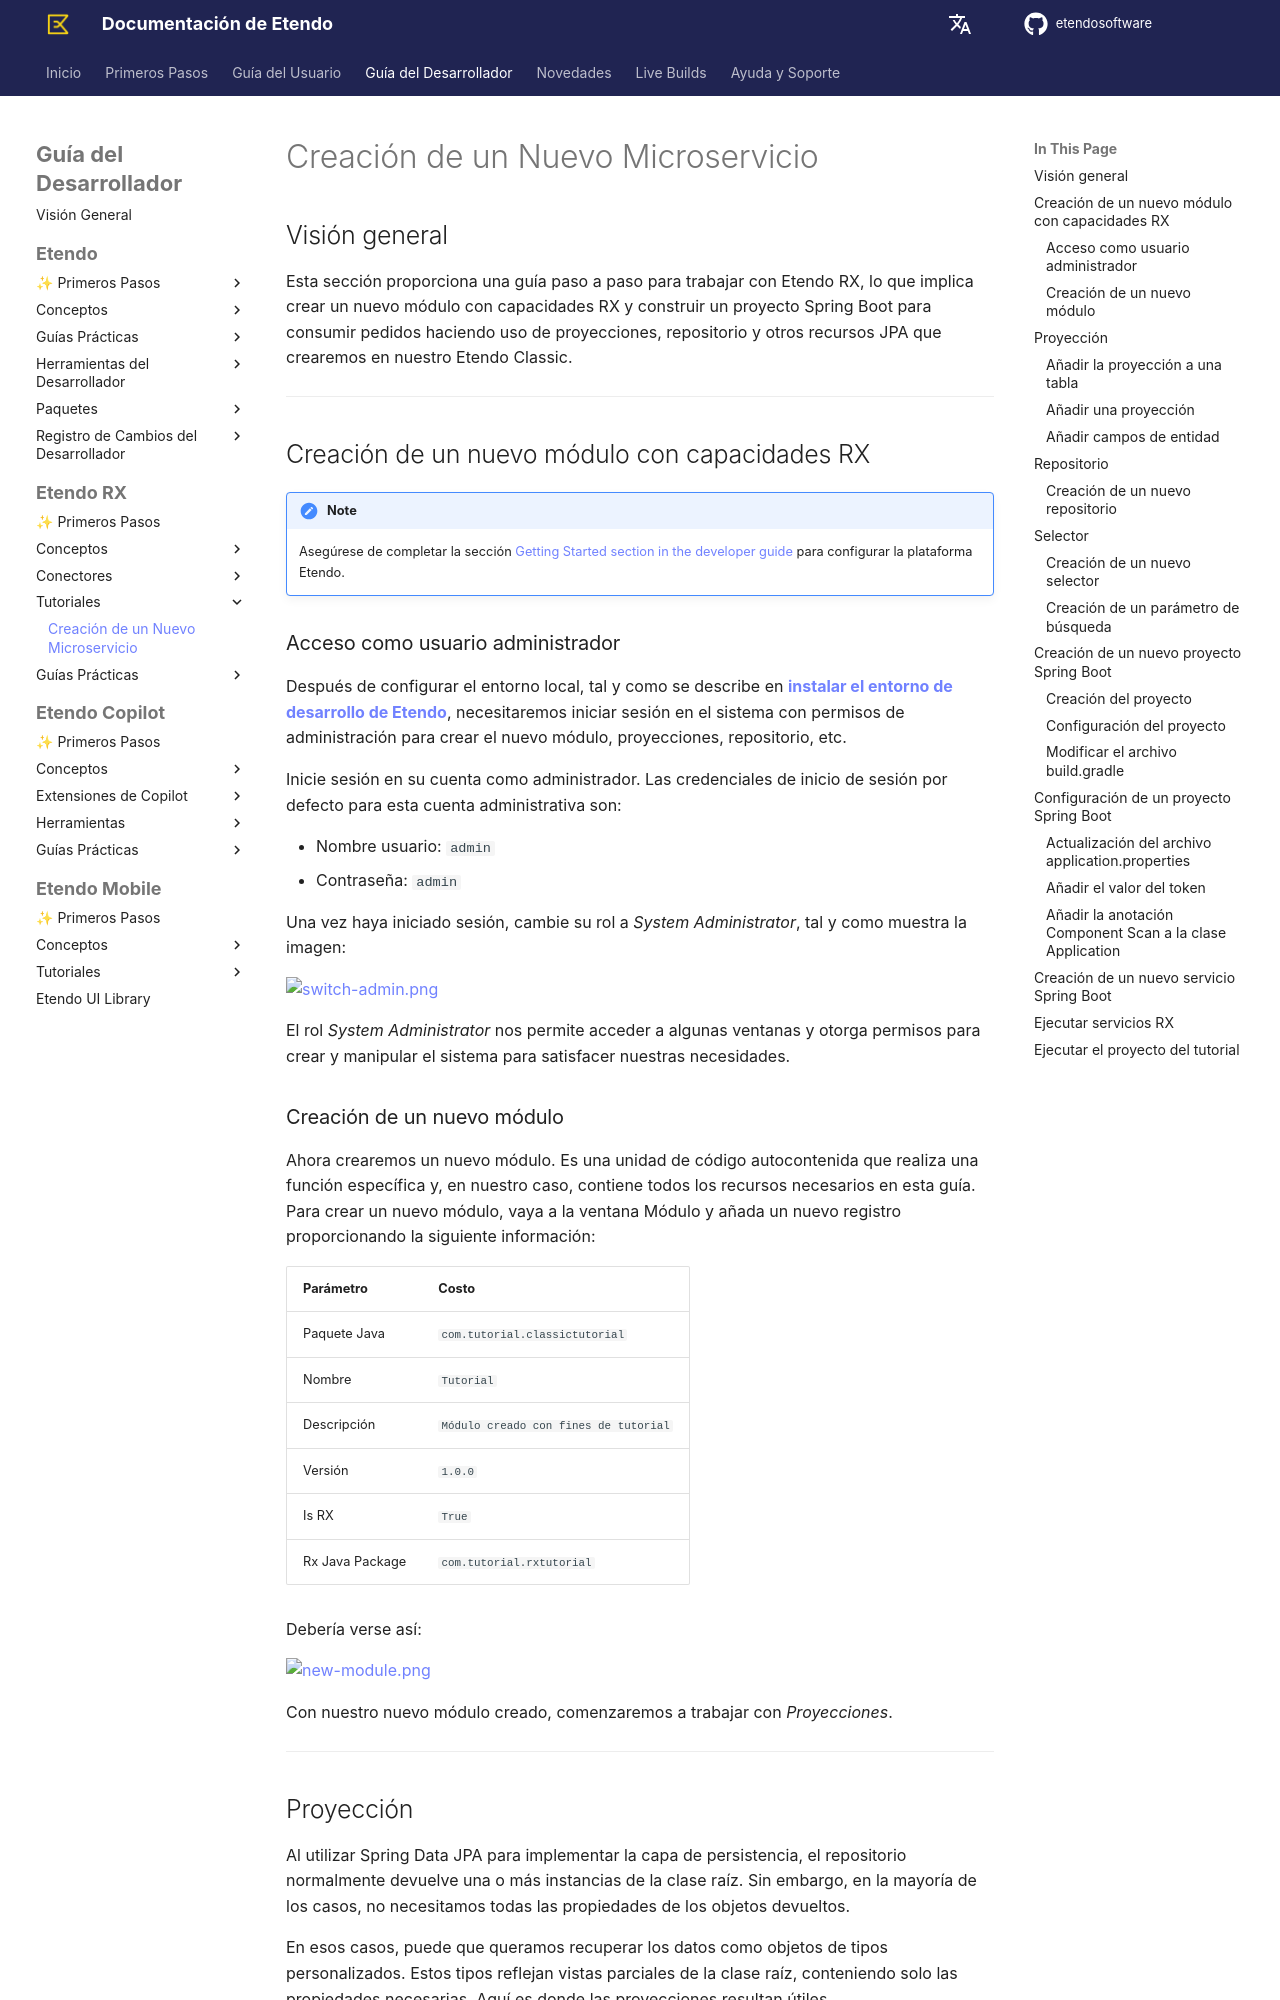

repository: etendosoftware/docs · page: es/developer-guide/etendo-rx/tutorials/creating-a-new-microservice/index.html · generator: mkdocs

## Visión general { #overview }

Esta sección proporciona una guía paso a paso para trabajar con Etendo RX, lo que implica crear un nuevo módulo con capacidades RX y construir un proyecto Spring Boot para consumir pedidos haciendo uso de proyecciones, repositorio y otros recursos JPA que crearemos en nuestro Etendo Classic.

------------------------------------------------------------------

## Creación de un nuevo módulo con capacidades RX { #building-a-new-module-for-rx-capabilities }

!!!note
    Asegúrese de completar la sección [Getting Started section in the developer guide](../../../developer-guide/etendo-rx/getting-started.md) para configurar la plataforma Etendo.

### Acceso como usuario administrador { #accessing-as-admin-user }

Después de configurar el entorno local, tal y como se describe en [**instalar el entorno de desarrollo de Etendo**](../../../developer-guide/etendo-classic/getting-started/installation/install-etendo-development-environment.md), necesitaremos iniciar sesión en el sistema con permisos de administración para crear el nuevo módulo, proyecciones, repositorio, etc.

Inicie sesión en su cuenta como administrador. Las credenciales de inicio de sesión por defecto para esta cuenta administrativa son:

- Nombre usuario: `admin`
- Contraseña: `admin`

Una vez haya iniciado sesión, cambie su rol a *System Administrator*, tal y como muestra la imagen:

  ![switch-admin.png](../../../assets/developer-guide/etendo-rx/tutorial/switch-admin.png)

El rol *System Administrator* nos permite acceder a algunas ventanas y otorga permisos para crear y manipular el sistema para satisfacer nuestras necesidades.

### Creación de un nuevo módulo { #creating-a-new-module }

Ahora crearemos un nuevo módulo. Es una unidad de código autocontenida que realiza una función específica y, en nuestro caso, contiene todos los recursos necesarios en esta guía.
Para crear un nuevo módulo, vaya a la ventana Módulo y añada un nuevo registro proporcionando la siguiente información:

| Parámetro        | Costo                                  |
| --------------- | ------------------------------------- |
| Paquete Java    |`com.tutorial.classictutorial`         |
| Nombre          |`Tutorial`                             |
| Descripción     |`Módulo creado con fines de tutorial`  |
| Versión         |`1.0.0`                                |
| Is RX           |`True`                                 |
| Rx Java Package |`com.tutorial.rxtutorial`              |

Debería verse así:

  ![new-module.png](../../../assets/developer-guide/etendo-rx/tutorial/new-module.png)

Con nuestro nuevo módulo creado, comenzaremos a trabajar con *Proyecciones*.

------------------------------------------------------------------
